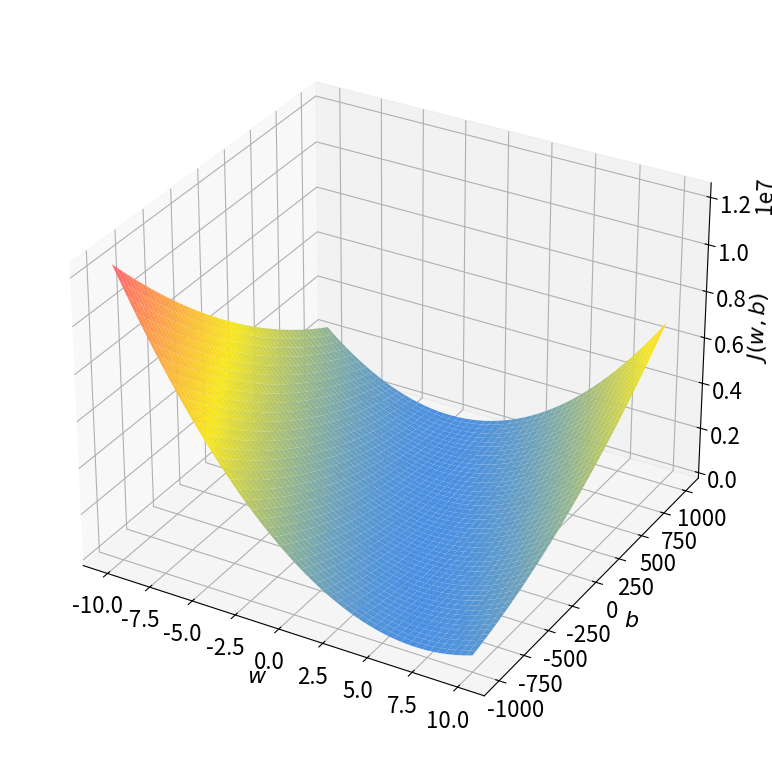

Generate this figure with matplotlib:
import numpy as np
import matplotlib.pyplot as plt
from mpl_toolkits.mplot3d import Axes3D
import matplotlib.colors as colors

# Define the quadratic loss function J(w, b)
# This function calculates the mean squared error for three data points:
# (150, 200), (200, 600), and (260, 500)
def calculate_loss(w, b):
    return (
        ((150*w + b - 200)**2 + 
         (200*w + b - 600)**2 + 
         (260*w + b - 500)**2) / 3
    )

# Set up the plot parameters
plt.rcParams['font.size'] = 16

# Generate parameter space for w and b
w_values = np.linspace(-10, 10, 400)
b_values = np.linspace(-1000, 1000, 400)
W, B = np.meshgrid(w_values, b_values)
Z = calculate_loss(W, B)

# Create custom colormap
colors_palette = [
    '#4a90e2',   # Blue
    '#f8e71c',   # Yellow 
    '#ff6b6b'    # Coral/Red
]
custom_cmap = colors.LinearSegmentedColormap.from_list('custom', colors_palette)

# Create and setup the 3D plot
fig = plt.figure(figsize=(10, 8))
ax = fig.add_subplot(111, projection='3d')

# Plot the surface
surface = ax.plot_surface(W, B, Z, cmap=custom_cmap)

# Set labels and adjust plot appearance
ax.set_xlabel('$w$', fontsize=16)
ax.set_ylabel('$b$', fontsize=16)
ax.set_zlabel('$J(w,b)$', fontsize=16)
ax.set_box_aspect(aspect=None, zoom=0.95)

# Adjust layout and display plot
plt.tight_layout()
plt.show()